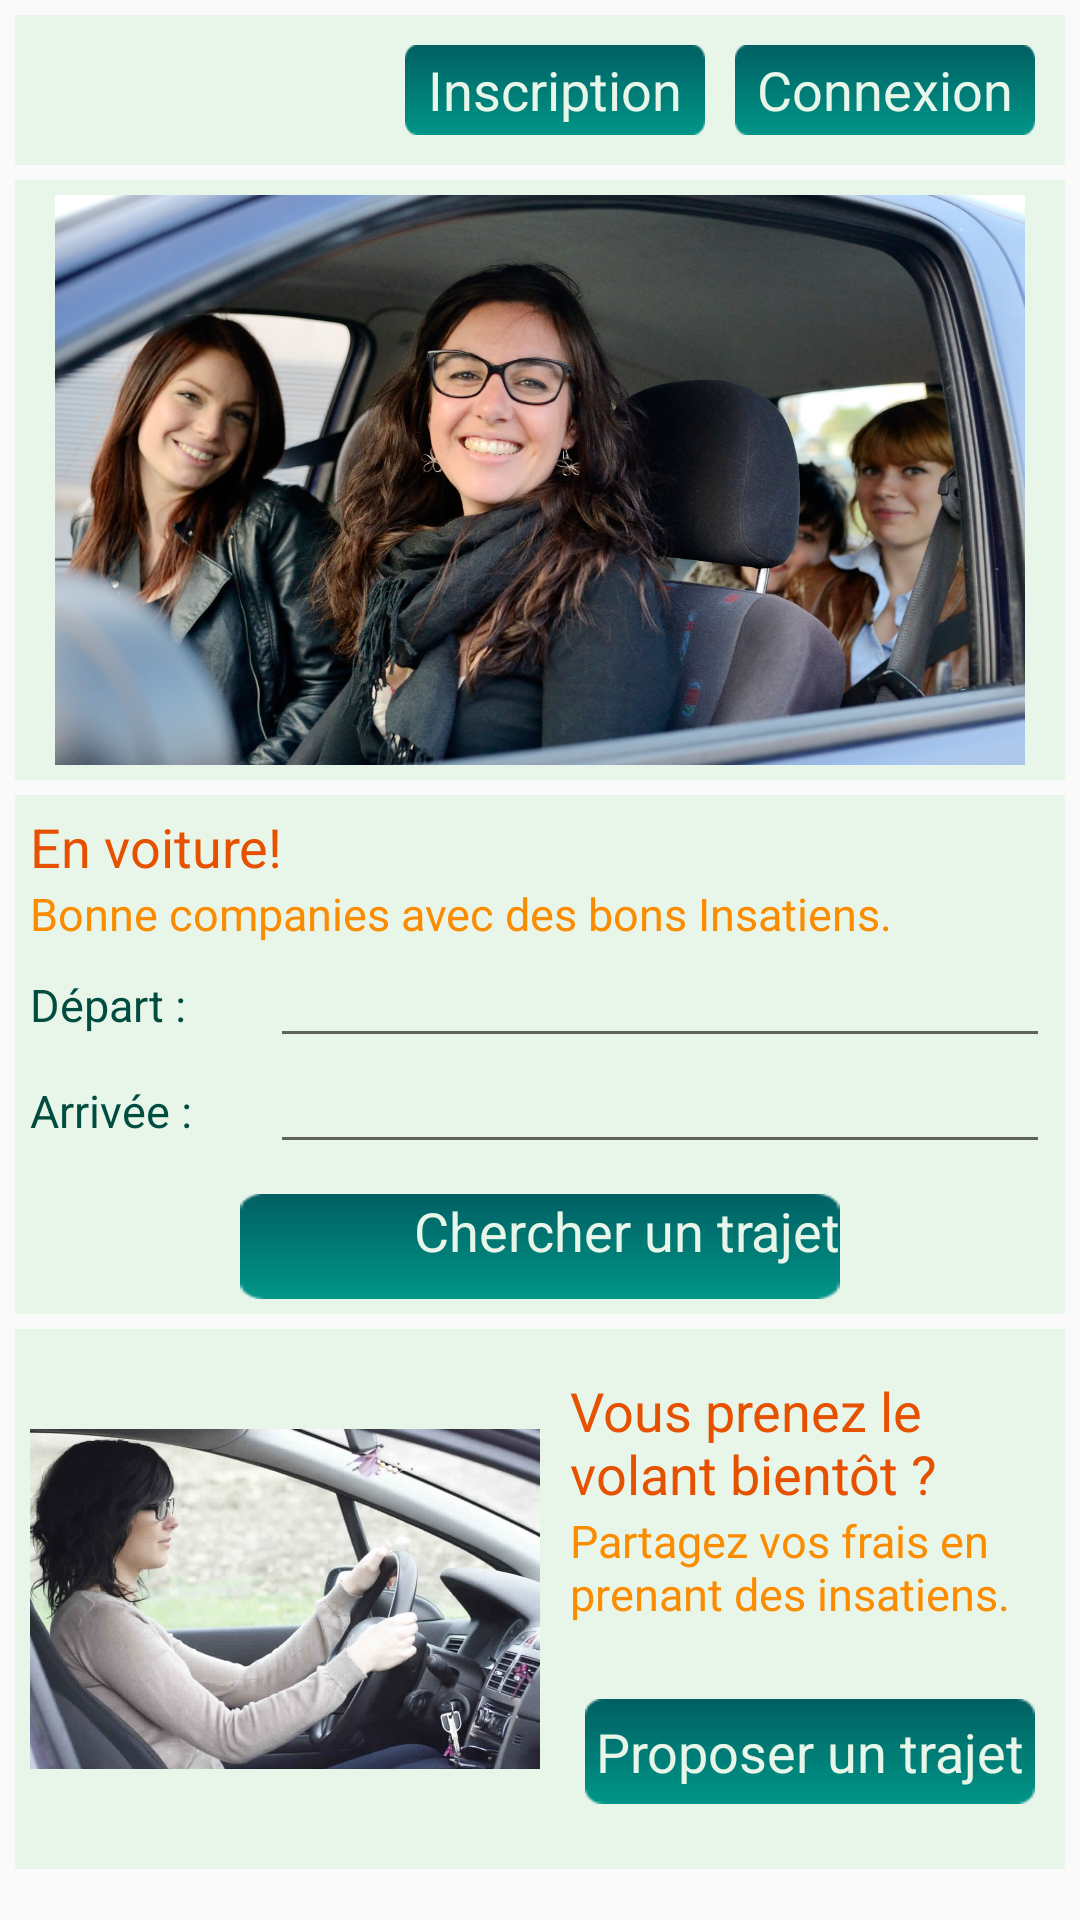

This screen was rendered from an Android layout file. Write that file and the resources it references.
<!-- AndroidManifest.xml: application theme AppTheme -->
<!-- res/layout/accueil.xml -->
<?xml version="1.0" encoding="utf-8"?>
<ScrollView xmlns:android="http://schemas.android.com/apk/res/android"
    android:layout_width="match_parent"
    android:layout_height="match_parent">

    <LinearLayout xmlns:android="http://schemas.android.com/apk/res/android"
        android:orientation="vertical" android:layout_width="match_parent"
        android:layout_height="match_parent"
        >
        <RelativeLayout
            android:layout_width="match_parent"
            android:layout_height="wrap_content"
            style="@style/Components"
            android:paddingBottom="@dimen/margin"
            >
            <Button
                android:layout_width="@dimen/widthButtonInsciConnexion"
                android:layout_height="@dimen/heightButtonInsciConnexion"
                android:text="Inscription"
                android:layout_alignParentTop="true"
                android:id="@+id/bouttonInscription"
                android:layout_toLeftOf="@+id/bouttonConnexion"
                android:layout_toStartOf="@+id/bouttonConnexion"
                style="@style/Boutton"
                />
            <Button
                android:layout_width="@dimen/widthButtonInsciConnexion"
                android:layout_height="@dimen/heightButtonInsciConnexion"
                android:text="Connexion"
                android:layout_alignParentTop="true"
                android:layout_alignParentRight="true"
                android:id="@+id/bouttonConnexion"
                style="@style/Boutton"/>
        </RelativeLayout>

        <LinearLayout
            android:layout_width="match_parent"
            android:layout_height="wrap_content"
            style="@style/Components">

            <ImageView
                android:layout_width="match_parent"
                android:layout_height="190dp"
                android:src="@drawable/cov"
                android:layout_gravity=""/>
        </LinearLayout>


        <LinearLayout
            style="@style/Components"
            android:layout_width="match_parent"
            android:layout_height="wrap_content"
            android:orientation="vertical">

            <TextView
                android:layout_width="match_parent"
                android:layout_height="wrap_content"
                android:text="@string/accueil_recherche"
                style="@style/MoyennementImportant"/>
            <TextView
                android:layout_width="match_parent"
                android:layout_height="wrap_content"
                android:text="@string/accueil_recherche2"
                style="@style/FaiblementImportant"/>


            <RelativeLayout
                android:layout_marginTop="@dimen/margin"
                android:layout_width="match_parent"
                android:layout_height="wrap_content"
                >

                <TextView

                    android:text="Départ : "
                    android:layout_width="80dp"
                    android:layout_height="wrap_content"
                    android:id="@+id/TVDepart"
                    style="@style/textViewLabel"
                    android:layout_alignParentTop="true"
                    android:layout_alignParentLeft="true"
                    android:layout_alignParentStart="true"
                    android:textSize="@dimen/TextFaiblementImportantSize"/>

                <EditText
                    android:layout_width="match_parent"
                    android:layout_height="wrap_content"
                    android:id="@+id/ETDepart"
                    android:layout_alignBaseline="@+id/TVDepart"
                    android:layout_toRightOf="@+id/TVDepart"
                    android:layout_toEndOf="@+id/TVDepart"

                    />

                <TextView
                    android:layout_marginTop="@dimen/margin"
                    android:paddingTop="@dimen/paddingORmargin"
                    android:text="Arrivée : "
                    android:layout_width="80dp"
                    android:layout_height="wrap_content"
                    android:layout_alignParentLeft="true"
                    android:layout_below="@+id/TVDepart"
                    android:id="@+id/TVArrivee"
                    style="@style/textViewLabel"
                    android:textSize="@dimen/TextFaiblementImportantSize"/>

                <EditText
                    android:layout_marginTop="@dimen/margin"
                    android:layout_width="match_parent"
                    android:layout_height="wrap_content"
                    android:id="@+id/ETArrivee"
                    android:layout_toRightOf="@+id/TVArrivee"
                    android:layout_toEndOf="@+id/TVArrivee"
                    android:layout_below="@+id/ETDepart"
                    android:layout_alignBaseline="@+id/TVArrivee"/>


                <Button
                    android:layout_marginTop="@dimen/margin"
                    android:layout_width="wrap_content"
                    android:layout_height="35dp"
                    android:gravity="right"
                    android:layout_below="@+id/ETArrivee"
                    android:text="Chercher un trajet"
                    style="@style/Boutton"
                    android:textAlignment="center"
                    android:layout_centerHorizontal="true"
                    android:id="@+id/bouttonChercher"
                    />

            </RelativeLayout>

        </LinearLayout>



        <LinearLayout
            style="@style/Components"
            android:layout_width="match_parent"
            android:layout_height="wrap_content"
            android:orientation="horizontal">
            <ImageView
                android:layout_width="170dp"
                android:layout_height="170dp"
                android:src="@drawable/volant"/>
            <LinearLayout
                android:layout_marginTop="@dimen/margin"
                android:layout_marginLeft="@dimen/margin"
                android:layout_width="wrap_content"
                android:layout_height="wrap_content"
                android:orientation="vertical">
                <TextView
                    android:layout_width="match_parent"
                    android:layout_height="wrap_content"
                    android:text="@string/accueil_proposition"
                    style="@style/MoyennementImportant"/>
                <TextView
                    android:layout_width="match_parent"
                    android:layout_height="wrap_content"
                    android:text="@string/accueil_proposition2"
                    style="@style/FaiblementImportant"/>
                <Button
                    android:layout_marginTop="25dp"
                    android:layout_width="wrap_content"
                    android:layout_height="35dp"
                    android:text="Proposer un trajet"
                    style="@style/Boutton"
                    android:layout_gravity="bottom"
                    android:id="@+id/boutonProposer"
                    />

                android:textAlignment="center"
            </LinearLayout>

        </LinearLayout>

    </LinearLayout>



</ScrollView>
<!-- resources referenced by this layout -->
<resources>
  <dimen name="TextFaiblementImportantSize">15sp</dimen>
  <dimen name="heightButtonInsciConnexion">30dp</dimen>
  <dimen name="margin">10dp</dimen>
  <dimen name="paddingORmargin">5dp</dimen>
  <dimen name="widthButtonInsciConnexion">100dp</dimen>
  <!-- drawable cov: jpg bitmap (drawable, 399537 bytes) -->
  <!-- drawable volant: jpg bitmap (drawable, 44787 bytes) -->
  <string name="accueil_proposition">Vous prenez le volant bientôt ?</string>
  <string name="accueil_proposition2">Partagez vos frais en prenant des insatiens.</string>
  <string name="accueil_recherche">En voiture!</string>
  <string name="accueil_recherche2">Bonne companies avec des bons Insatiens.</string>
  <style name="Boutton" parent="AppTheme">
          <item name="android:background">@drawable/button</item>
          <item name="android:textColor">@color/colorComponentsBackground</item>
          <item name="android:textSize">@dimen/labelSize</item>
          <item name="android:layout_marginTop">@dimen/paddingORmargin</item>
          <item name="android:layout_marginLeft">@dimen/paddingORmargin</item>
          <item name="android:layout_marginRight">@dimen/paddingORmargin</item>
      </style>
  <style name="Components" parent="AppTheme">
          <item name="android:background">@color/colorComponentsBackground</item>
          <item name="android:paddingTop">@dimen/paddingORmargin</item>
          <item name="android:paddingBottom">@dimen/paddingORmargin</item>
          <item name="android:paddingLeft">@dimen/paddingORmargin</item>
          <item name="android:paddingRight">@dimen/paddingORmargin</item>
          <item name="android:layout_marginTop">@dimen/paddingORmargin</item>
          <item name="android:layout_marginLeft">@dimen/paddingORmargin</item>
          <item name="android:layout_marginRight">@dimen/paddingORmargin</item>
      </style>
  <style name="FaiblementImportant" parent="AppTheme">
          <item name="android:textColor">@color/textMoyennementImportant</item>
          <item name="android:textSize">@dimen/TextFaiblementImportantSize</item>
      </style>
  <style name="MoyennementImportant" parent="AppTheme">
          <item name="android:textColor">@color/textImportant</item>
          <item name="android:textSize">@dimen/TextMoyennemntImportantSize</item>
      </style>
  <style name="textViewLabel" parent="AppTheme">
          <item name="android:textColor">@color/textColor</item>
          <item name="android:textSize">@dimen/labelSize</item>
      </style>
  <style name="AppTheme" parent="Theme.AppCompat.Light.DarkActionBar">
          
          <item name="colorPrimary">@color/colorPrimary</item>
          <item name="colorPrimaryDark">@color/colorPrimaryDark</item>
          <item name="colorAccent">@color/colorAccent</item>
      </style>
  <!-- drawable button: png bitmap (drawable, 530 bytes) -->
  <color name="colorComponentsBackground">#E8F5E9</color>
  <dimen name="labelSize">18sp</dimen>
  <color name="textMoyennementImportant">#FB8C00</color>
  <color name="textImportant">#E65100</color>
  <dimen name="TextMoyennemntImportantSize">18sp</dimen>
  <color name="textColor">#004D40</color>
  <color name="colorPrimary">#00838F</color>
  <color name="colorPrimaryDark">#006064</color>
  <color name="colorAccent">#009688</color>
</resources>
